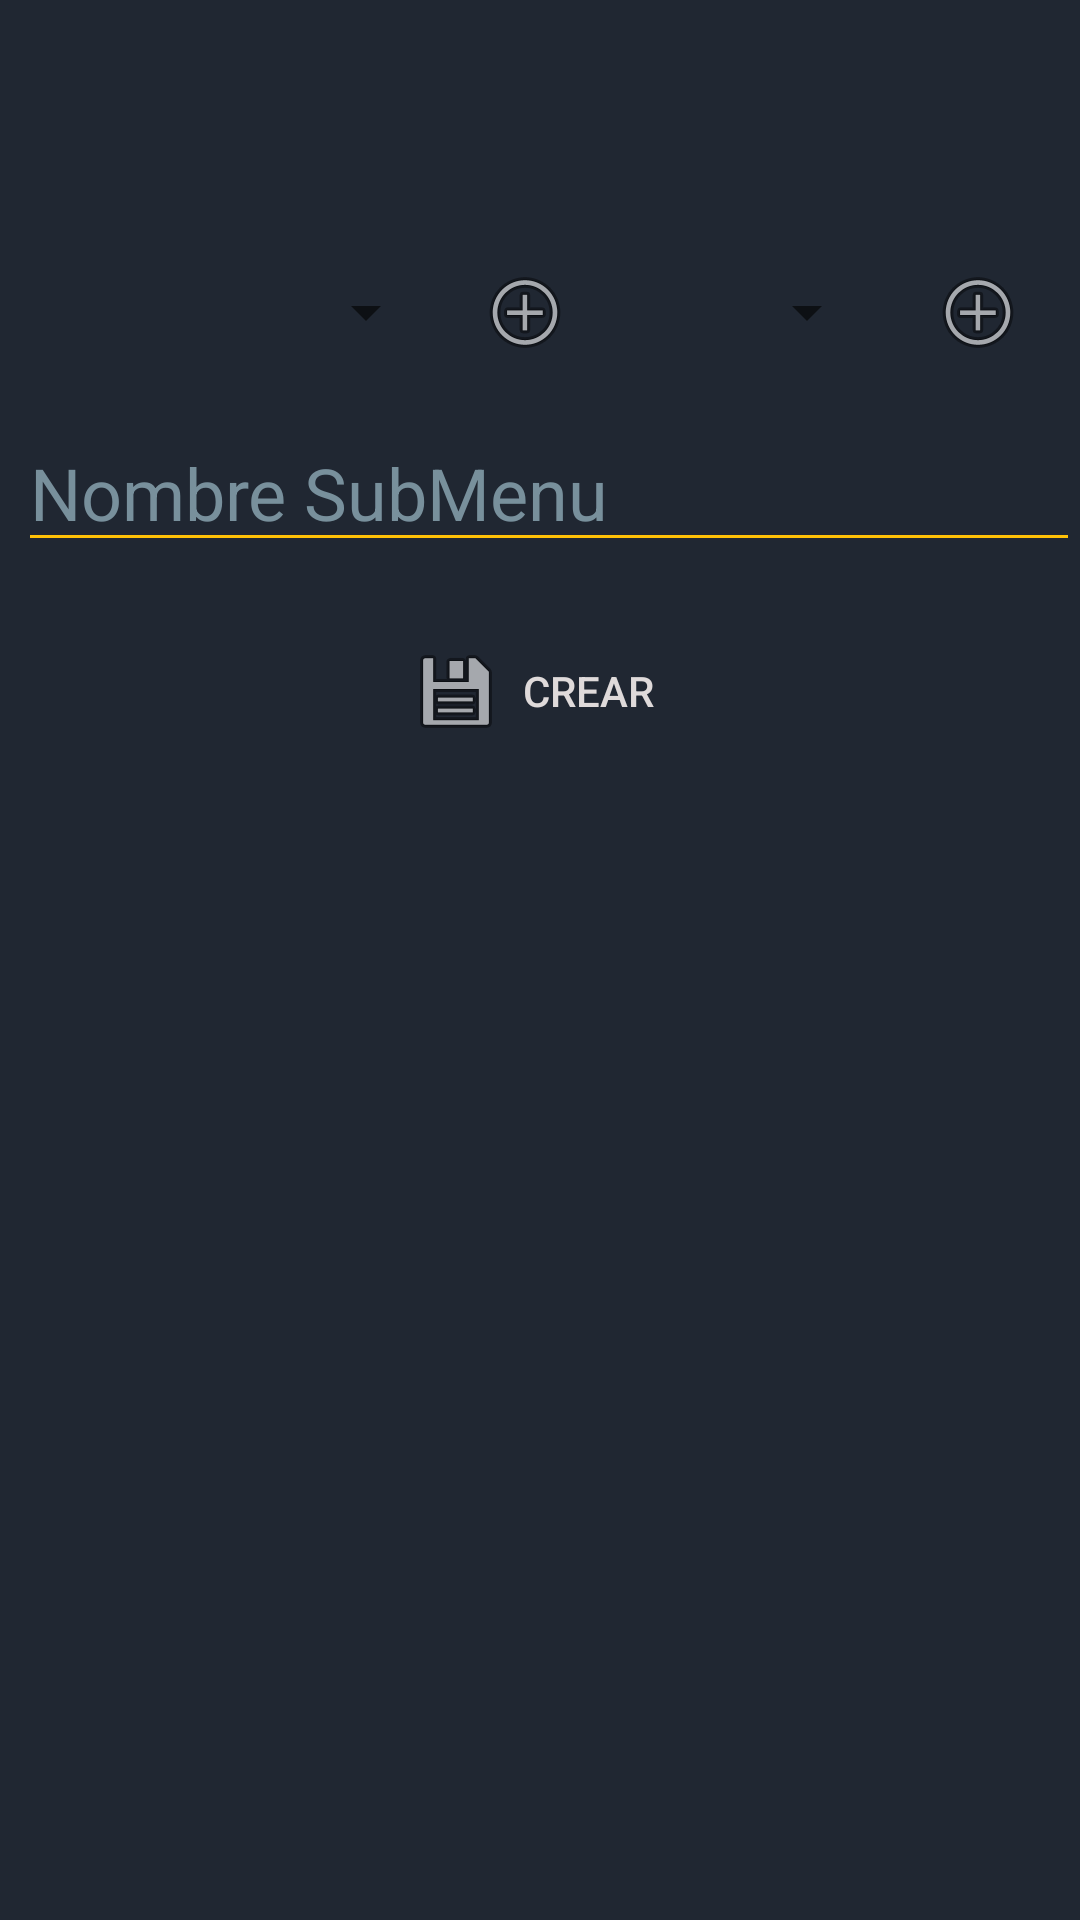

The Android layout XML behind this screen, and the referenced resources:
<!-- AndroidManifest.xml: application theme Theme.AppLineLayoutLogin -->
<!-- res/layout/activity_agregar_sub_menu.xml -->
<?xml version="1.0" encoding="utf-8"?>
<RelativeLayout xmlns:android="http://schemas.android.com/apk/res/android"
    xmlns:app="http://schemas.android.com/apk/res-auto"
    xmlns:tools="http://schemas.android.com/tools"
    android:layout_width="match_parent"
    android:layout_height="match_parent"
    tools:context=".agregarTarifaPago"
    android:background="#202732">

    <Spinner
        android:id="@+id/idSpinner_SubMenu_Menu"
        android:layout_width="142dp"
        android:layout_height="48dp"
        android:layout_alignParentStart="true"
        android:layout_alignParentTop="true"
        android:layout_marginStart="4dp"
        android:layout_marginTop="80dp"
        tools:ignore="SpeakableTextPresentCheck" />

    <EditText
        android:id="@+id/idEditTxt_SubMenu_NombreSubMenu"
        android:layout_width="389dp"
        android:layout_height="wrap_content"
        android:layout_below="@+id/idSpinner_SubMenu_Menu"
        android:layout_alignParentStart="true"
        android:layout_marginStart="6dp"
        android:layout_marginTop="10dp"
        android:autofillHints=""
        android:backgroundTint="@color/colorAccent"
        android:ems="10"
        android:hint="@string/strEditTxt_SubMenu_NombreSubMenu"
        android:inputType="textPersonName"
        android:minHeight="48dp"
        android:textColor="@color/colorEditJugadas"
        android:textColorHint="#78909C"
        android:textSize="24sp" />

    <ImageButton
        android:id="@+id/idImgBtn_SuBMenu_Menu"
        android:layout_width="48dp"
        android:layout_height="48dp"
        android:layout_alignParentTop="true"
        android:layout_marginStart="5dp"
        android:layout_marginTop="80dp"
        android:layout_toEndOf="@+id/idSpinner_SubMenu_Menu"
        android:contentDescription="@string/strBtn_SubMenu_AgregarMenu"
        app:srcCompat="@android:drawable/ic_menu_add"
        tools:ignore="SpeakableTextPresentCheck,ImageContrastCheck"
        android:background="@drawable/button_rounded"
        android:textColor="#DFDADA"
        />

    <View
        android:layout_width="1dp"
        android:layout_height="match_parent"
        android:layout_alignEnd="@+id/idImgBtn_SuBMenu_Menu"
        android:layout_marginEnd="199dp"
        android:background="?android:attr/listDivider" />

    

    <Button
        android:id="@+id/idBtn_SubMenu_Registrar"
        android:layout_width="wrap_content"
        android:layout_height="wrap_content"
        android:layout_below="@+id/idEditTxt_SubMenu_NombreSubMenu"
        android:layout_centerInParent="true"
        android:layout_centerVertical="false"
        android:layout_marginTop="19dp"
        android:background="@drawable/button_rounded"
        android:drawableStart="@android:drawable/ic_menu_save"
        android:text="@string/strBtn_SubMenu_Crear"
        android:textColor="#DFDADA" />

    <ImageButton
        android:id="@+id/idImgBtn_SubMenu_AgregarPermisos"
        android:layout_width="48dp"
        android:layout_height="48dp"
        android:layout_alignParentTop="true"
        android:layout_alignParentEnd="true"
        android:layout_marginTop="80dp"
        android:layout_marginEnd="10dp"
        android:contentDescription="@string/strBtn_SubMenu_AgregarPermiso"
        android:src="@android:drawable/ic_menu_add"
        tools:ignore="SpeakableTextPresentCheck,ImageContrastCheck"
        android:background="@drawable/button_rounded"
        android:textColor="#DFDADA"
        />

    <Spinner
        android:id="@+id/idSpinner_SubMenu_Permiso"
        android:layout_width="140dp"
        android:layout_height="48dp"
        android:layout_alignParentTop="true"
        android:layout_marginStart="1dp"
        android:layout_marginTop="80dp"
        android:layout_marginEnd="9dp"
        android:layout_toStartOf="@+id/idImgBtn_SubMenu_AgregarPermisos"
        android:layout_toEndOf="@+id/idImgBtn_SuBMenu_Menu"
        tools:ignore="SpeakableTextPresentCheck" />
</RelativeLayout>
<!-- resources referenced by this layout -->
<resources>
  <color name="colorAccent">#FFC107</color>
  <color name="colorEditJugadas">#F89AF7EC</color>
  <string name="strBtn_SubMenu_AgregarMenu">Agregar Menu</string>
  <string name="strBtn_SubMenu_AgregarPermiso">Agregar Permiso</string>
  <string name="strBtn_SubMenu_Crear">Crear</string>
  <string name="strEditTxt_SubMenu_NombreSubMenu">Nombre SubMenu</string>
  <style name="Theme.AppLineLayoutLogin" parent="Theme.AppCompat.Light.DarkActionBar">
          
          <item name="colorPrimary">@color/purple_500</item>
          <item name="colorPrimaryDark">@color/purple_700</item>
          <item name="colorAccent">@color/teal_200</item>
          
      </style>
  <color name="purple_500">#FF6200EE</color>
  <color name="purple_700">#FF3700B3</color>
  <color name="teal_200">#FF03DAC5</color>
</resources>
